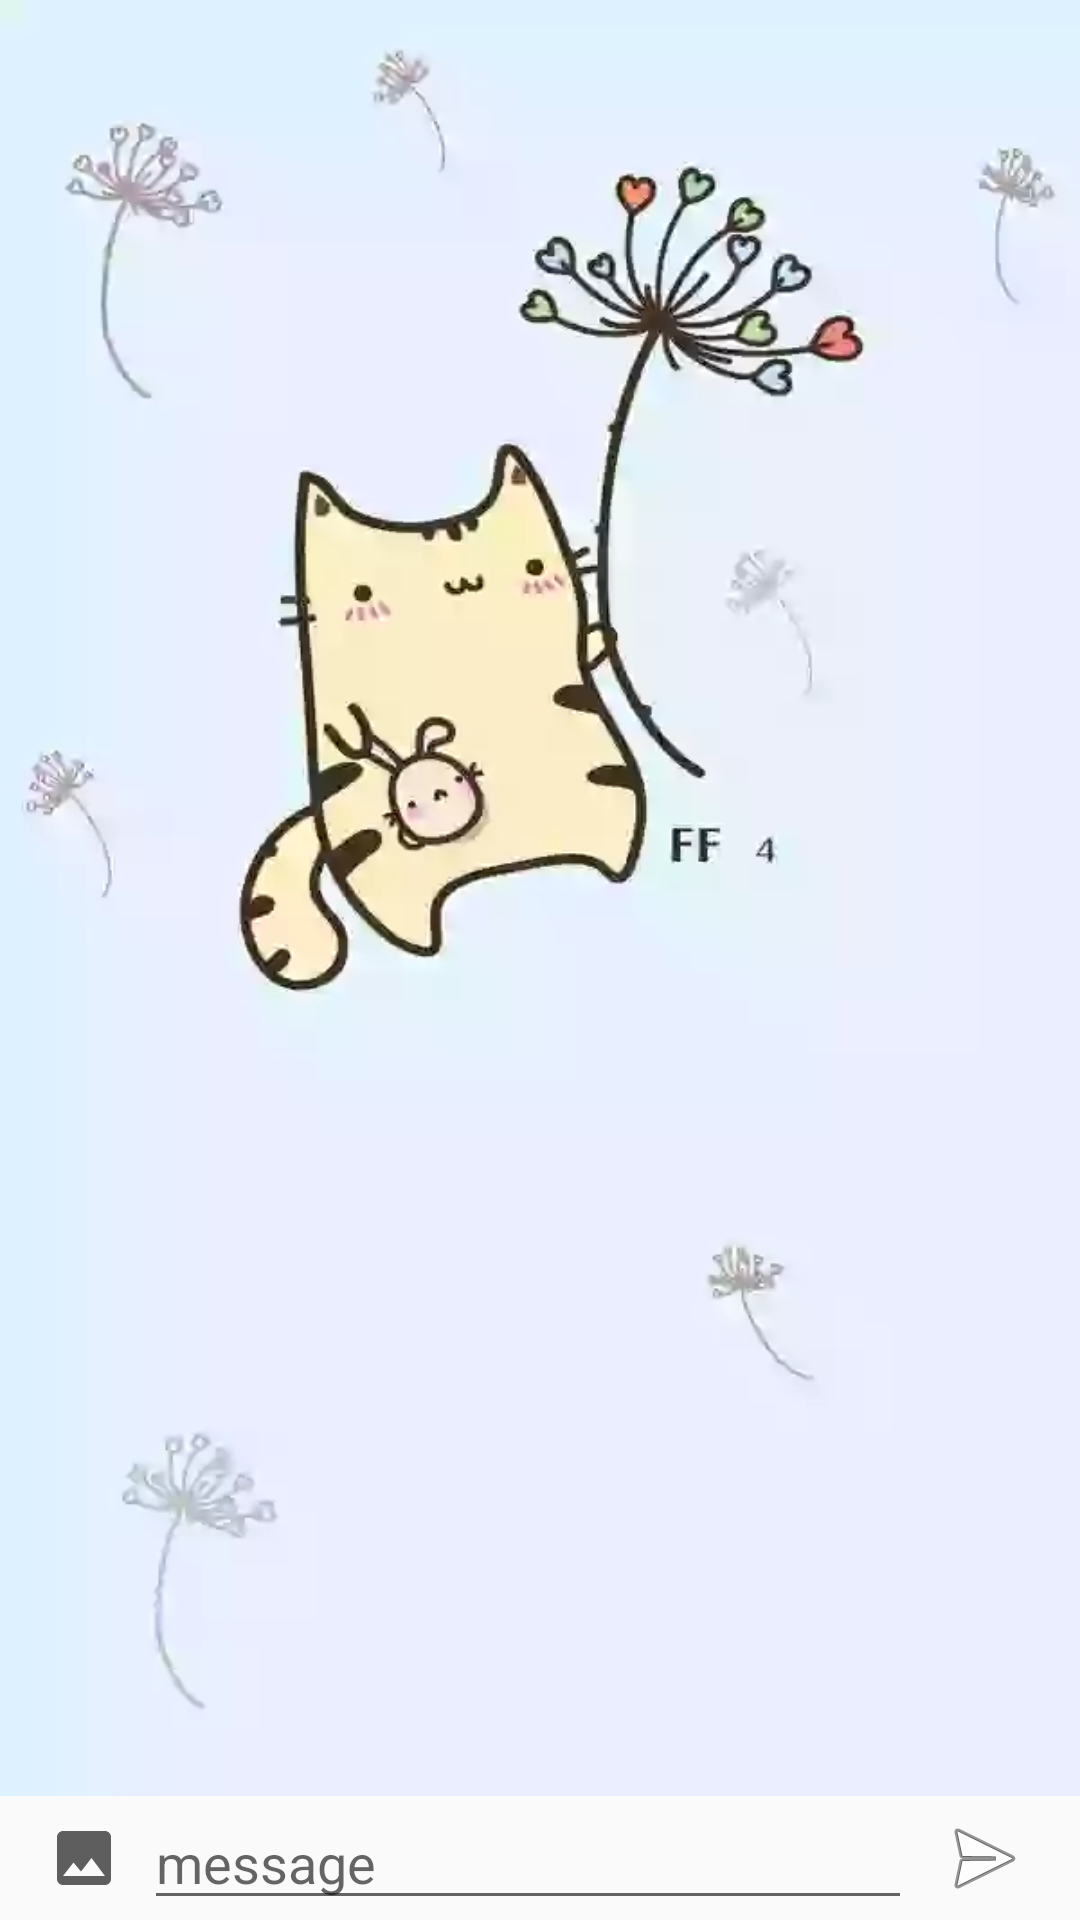

Produce the Android XML layout that renders to this screen, including the resource entries it uses.
<!-- AndroidManifest.xml: application theme AppTheme -->
<!-- res/layout/fragment_chat_list.xml -->
<?xml version="1.0" encoding="utf-8"?>
<android.support.constraint.ConstraintLayout xmlns:android="http://schemas.android.com/apk/res/android"
    xmlns:app="http://schemas.android.com/apk/res-auto"
    xmlns:tools="http://schemas.android.com/tools"
    android:name="com.od.twins.absoftmanager.fragments.chat.ChatFragment"
    android:layout_width="match_parent"
    android:layout_height="match_parent"
    tools:context="com.od.twins.absoftmanager.fragments.chat.ChatFragment">

    <LinearLayout
        android:id="@+id/linearLayout"
        android:layout_width="match_parent"
        android:layout_height="wrap_content"
        android:layout_marginEnd="8dp"
        android:layout_marginStart="8dp"
        android:layout_marginTop="8dp"
        android:gravity="center_vertical"
        android:orientation="horizontal"
        app:layout_constraintBottom_toBottomOf="parent"
        app:layout_constraintEnd_toEndOf="parent"
        app:layout_constraintStart_toStartOf="parent">

        <ImageView
            android:id="@+id/send_image_file"
            android:layout_width="wrap_content"
            android:layout_height="wrap_content"
            android:contentDescription="Send image"
            android:paddingEnd="8dp"
            android:paddingStart="8dp"
            android:src="@drawable/ic_image"
            android:textAllCaps="false"
            app:layout_constraintBottom_toBottomOf="@+id/list_chat"
            app:layout_constraintEnd_toEndOf="parent" />

        <EditText
            android:id="@+id/message_input"
            android:layout_width="0dp"
            android:layout_height="wrap_content"
            android:layout_weight="1"
            android:hint="@string/prompt_message"
            android:imeActionId="@+id/send"
            android:imeActionLabel="@string/action_send"
            android:imeOptions="actionSend"
            android:inputType="text"
            android:maxLines="1"
            android:singleLine="true" />

        <ImageView
            android:id="@+id/send_button"
            android:layout_width="wrap_content"
            android:layout_height="wrap_content"
            android:contentDescription="@string/action_send"
            android:paddingEnd="8dp"
            android:paddingStart="8dp"
            android:src="@android:drawable/ic_menu_send" />


    </LinearLayout>

    <android.support.v7.widget.RecyclerView
        android:id="@+id/list_chat"
        android:layout_width="0dp"
        android:layout_height="0dp"
        android:background="@drawable/background_cat"
        android:scrollbarStyle="outsideOverlay"
        android:scrollbars="vertical"
        app:layoutManager="LinearLayoutManager"
        app:layout_constraintBottom_toTopOf="@+id/linearLayout"
        app:layout_constraintEnd_toEndOf="parent"
        app:layout_constraintStart_toStartOf="parent"
        app:layout_constraintTop_toTopOf="parent"
        tools:listitem="@layout/item_chat" />


</android.support.constraint.ConstraintLayout>
<!-- resources referenced by this layout -->
<resources>
  <!-- drawable background_cat: webp bitmap (drawable, 6032 bytes) -->
  <!-- drawable ic_image (drawable) -->
  <vector xmlns:android="http://schemas.android.com/apk/res/android"
      android:width="24dp"
      android:height="24dp"
      android:viewportWidth="24.0"
      android:viewportHeight="24.0">
      <path
          android:fillColor="#5e5e5e"
          android:pathData="M21,19V5c0,-1.1 -0.9,-2 -2,-2H5c-1.1,0 -2,0.9 -2,2v14c0,1.1 0.9,2 2,2h14c1.1,0 2,-0.9 2,-2zM8.5,13.5l2.5,3.01L14.5,12l4.5,6H5l3.5,-4.5z" />
  </vector>
  <string name="action_send">Send</string>
  <string name="prompt_message">message</string>
  <style name="AppTheme" parent="Theme.AppCompat.Light.DarkActionBar">
          
      </style>
</resources>
